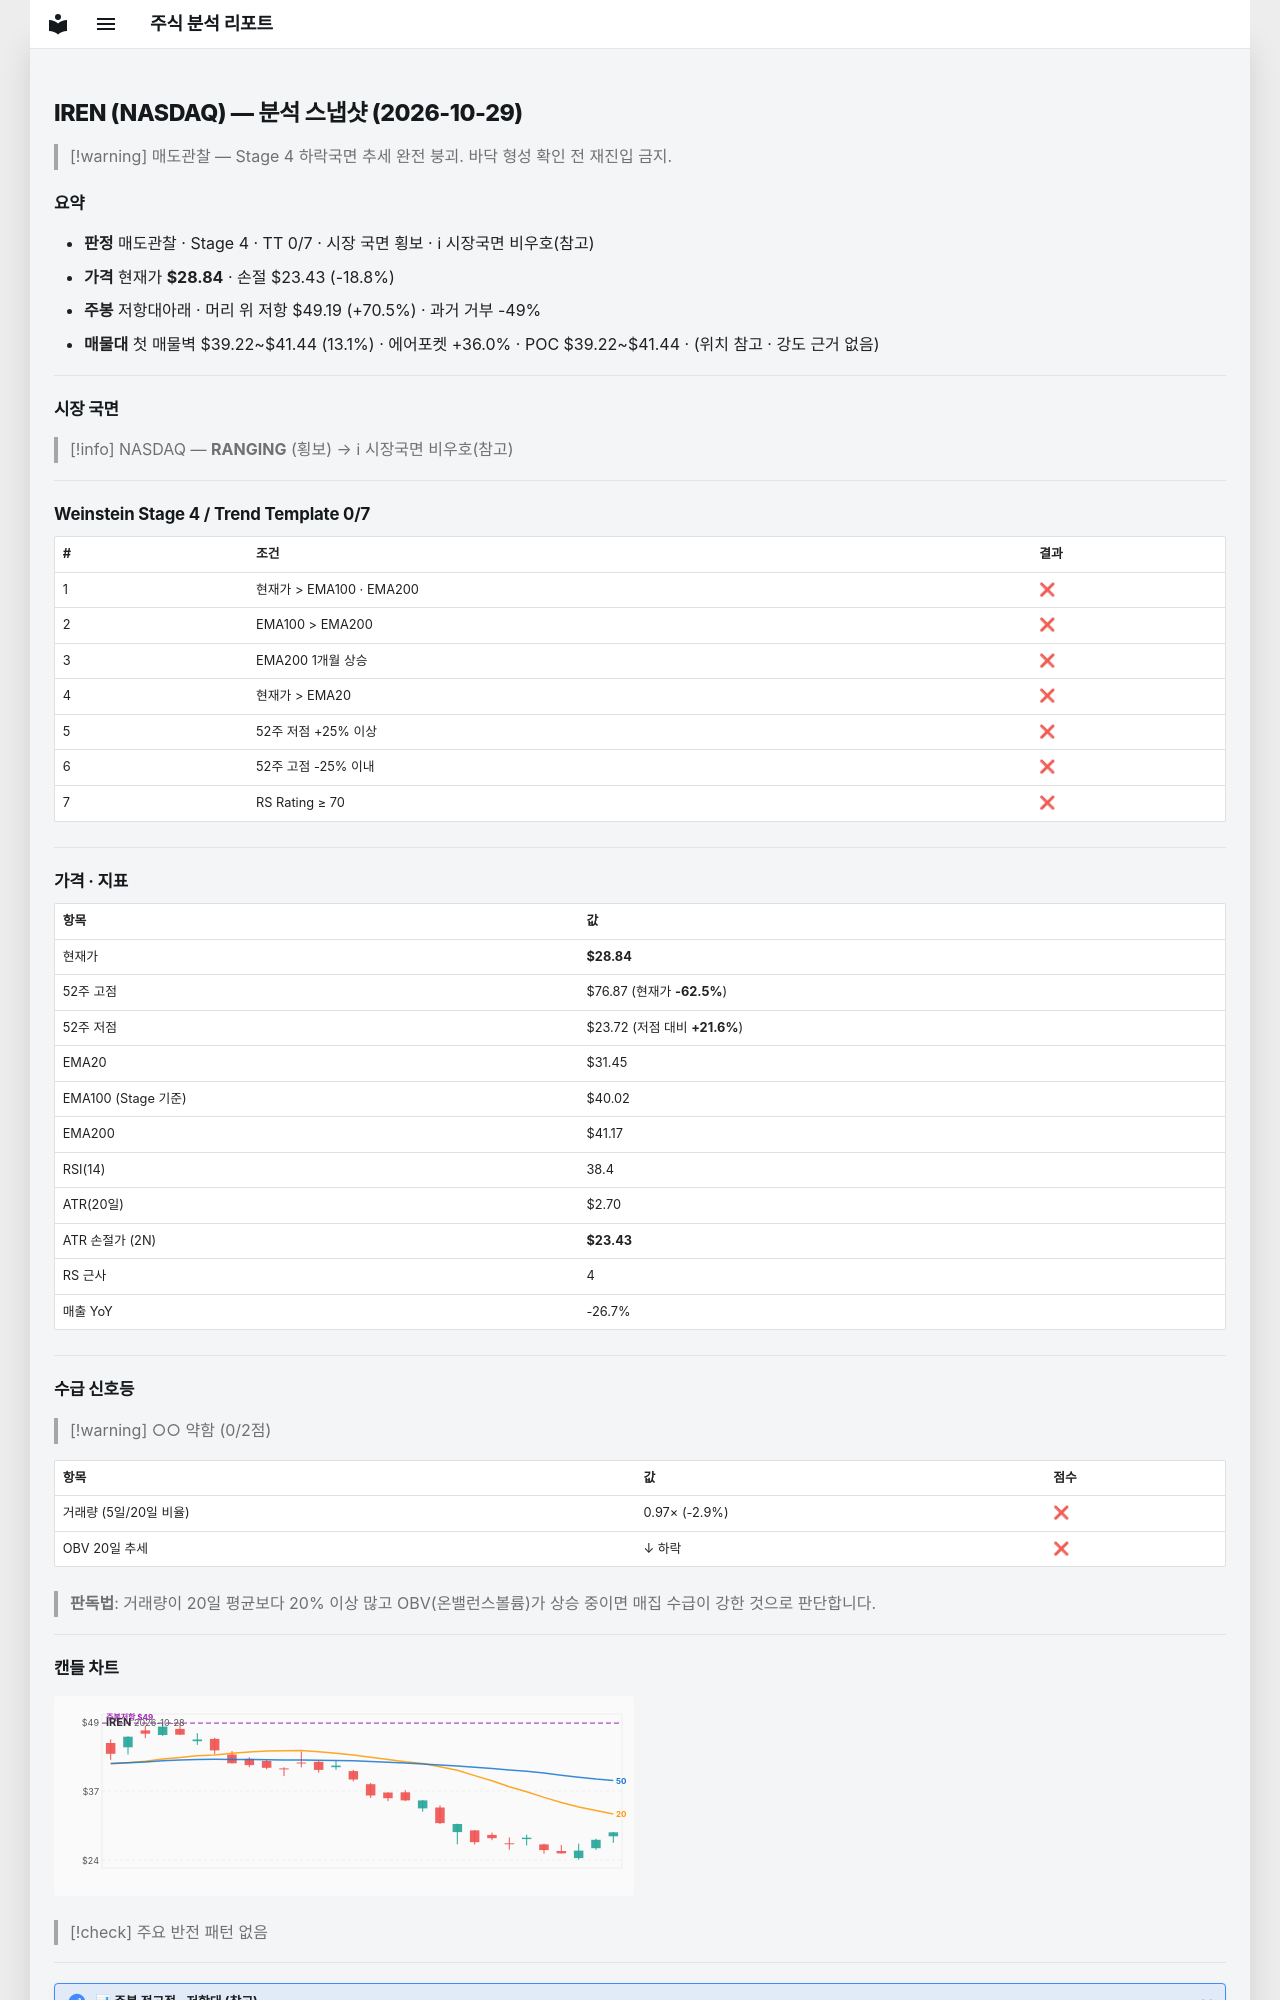

repository: soloandco/stock-reports · page: snapshots/IREN-2026-10-29/index.html · generator: mkdocs

---
type: analysis-snapshot
title: IREN 분석 스냅샷
ticker: IREN
market: NASDAQ
created: 2026-10-29
updated: 2026-10-29
bar-date: 2026-10-28
verdict: 매도관찰
real-rr: 3.76
sma50-gap-pct: -8.3
weekly-position: 저항대아래
weekly-overhead-price: 49.19
weekly-overhead-pct: 70.5
stage: 4
trend-template-score: 0
tt-max: 7
ma-set: ema-20-100-200
price: 28.84000015258789
stop-price: 23.430512844714585
market-regime: RANGING
supply-demand-score: 0/2
supply-demand-label: 약함
status: tracking
tags:
  - stock-agent
  - watchlist
  - IREN
  - analysis
related:
  - "[[analysis-template]]"
---

# IREN (NASDAQ) — 분석 스냅샷 (2026-10-29)

> [!warning] 매도관찰 — Stage 4 하락국면
> 추세 완전 붕괴. 바닥 형성 확인 전 재진입 금지.

## 요약

- **판정** 매도관찰 · Stage 4 · TT 0/7 · 시장 국면 횡보 · ℹ 시장국면 비우호(참고)
- **가격** 현재가 **$28.84** · 손절 $23.43 (-18.8%)
- **주봉** 저항대아래 · 머리 위 저항 $49.19 (+70.5%) · 과거 거부 -49%
- **매물대** 첫 매물벽 $39.22~$41.44 (13.1%) · 에어포켓 +36.0% · POC $39.22~$41.44 · (위치 참고 · 강도 근거 없음)

---

## 시장 국면

> [!info] NASDAQ — **RANGING** (횡보) → ℹ 시장국면 비우호(참고)

---

## Weinstein Stage 4 / Trend Template 0/7

| # | 조건 | 결과 |
|---|------|------|
| 1 | 현재가 > EMA100 · EMA200 | ❌ |
| 2 | EMA100 > EMA200 | ❌ |
| 3 | EMA200 1개월 상승 | ❌ |
| 4 | 현재가 > EMA20 | ❌ |
| 5 | 52주 저점 +25% 이상 | ❌ |
| 6 | 52주 고점 -25% 이내 | ❌ |
| 7 | RS Rating ≥ 70 | ❌ |

---

## 가격 · 지표

| 항목 | 값 |
|------|---|
| 현재가 | **$28.84** |
| 52주 고점 | $76.87 (현재가 **-62.5%**) |
| 52주 저점 | $23.72 (저점 대비 **+21.6%**) |
| EMA20 | $31.45 |
| EMA100 (Stage 기준) | $40.02 |
| EMA200 | $41.17 |
| RSI(14) | 38.4 |
| ATR(20일) | $2.70 |
| ATR 손절가 (2N) | **$23.43** |
| RS 근사 | 4 |
| 매출 YoY | -26.7% |

---
## 수급 신호등

> [!warning] ○○ 약함 (0/2점)

| 항목 | 값 | 점수 |
|------|------|------|
| 거래량 (5일/20일 비율) | 0.97× (-2.9%) | ❌ |
| OBV 20일 추세 | ↓ 하락 | ❌ |

> **판독법**: 거래량이 20일 평균보다 20% 이상 많고 OBV(온밸런스볼륨)가 상승 중이면 매집 수급이 강한 것으로 판단합니다.

---
